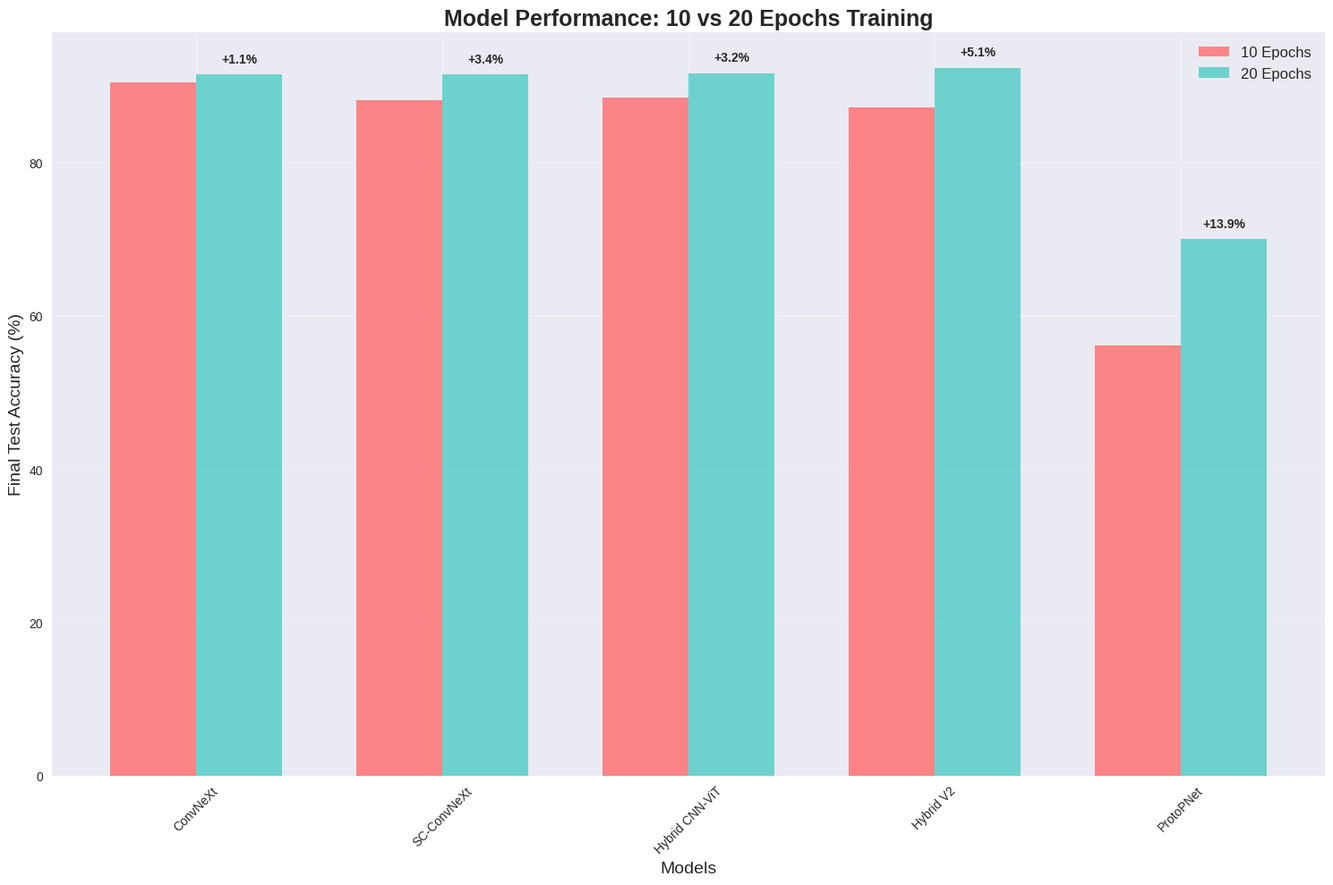
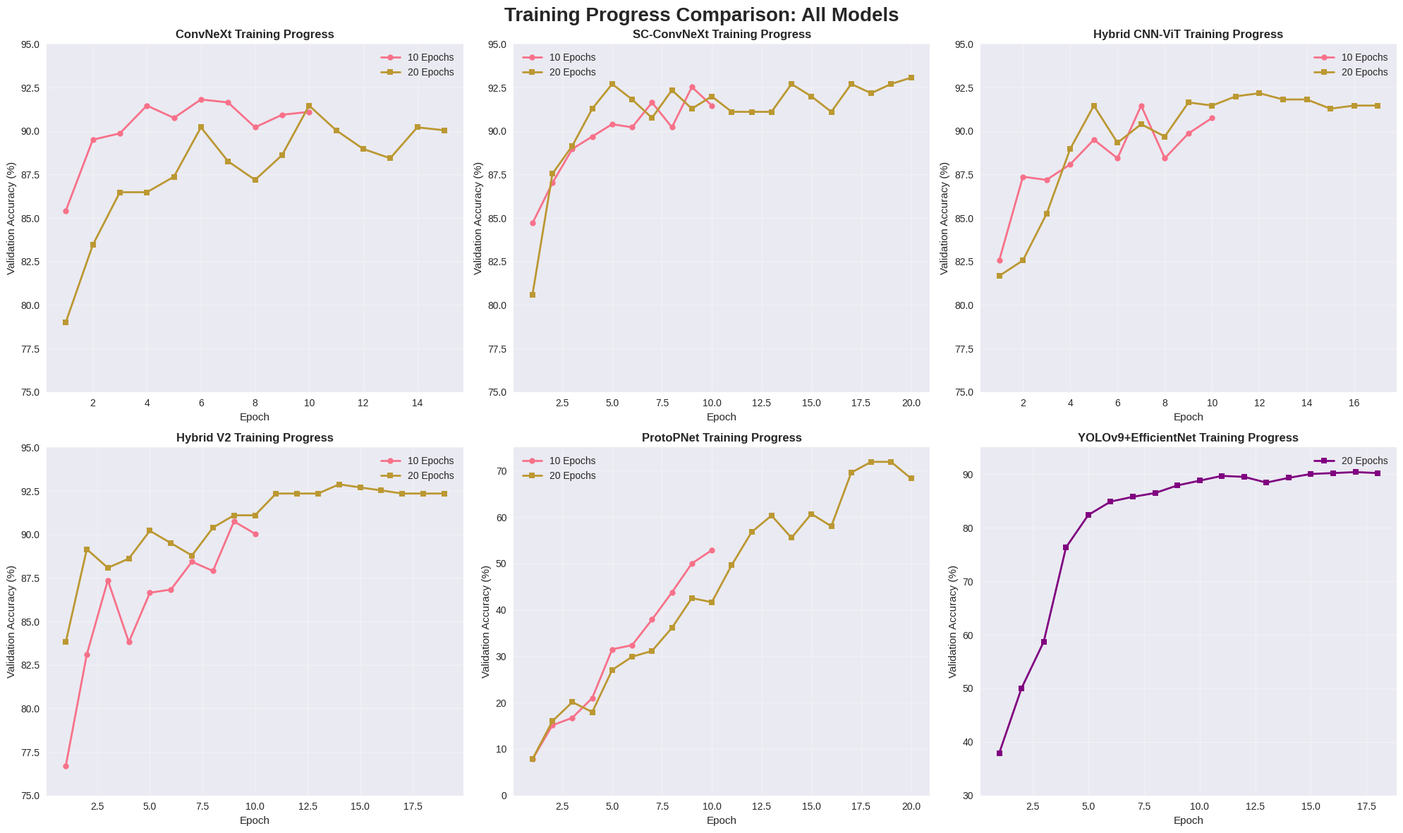
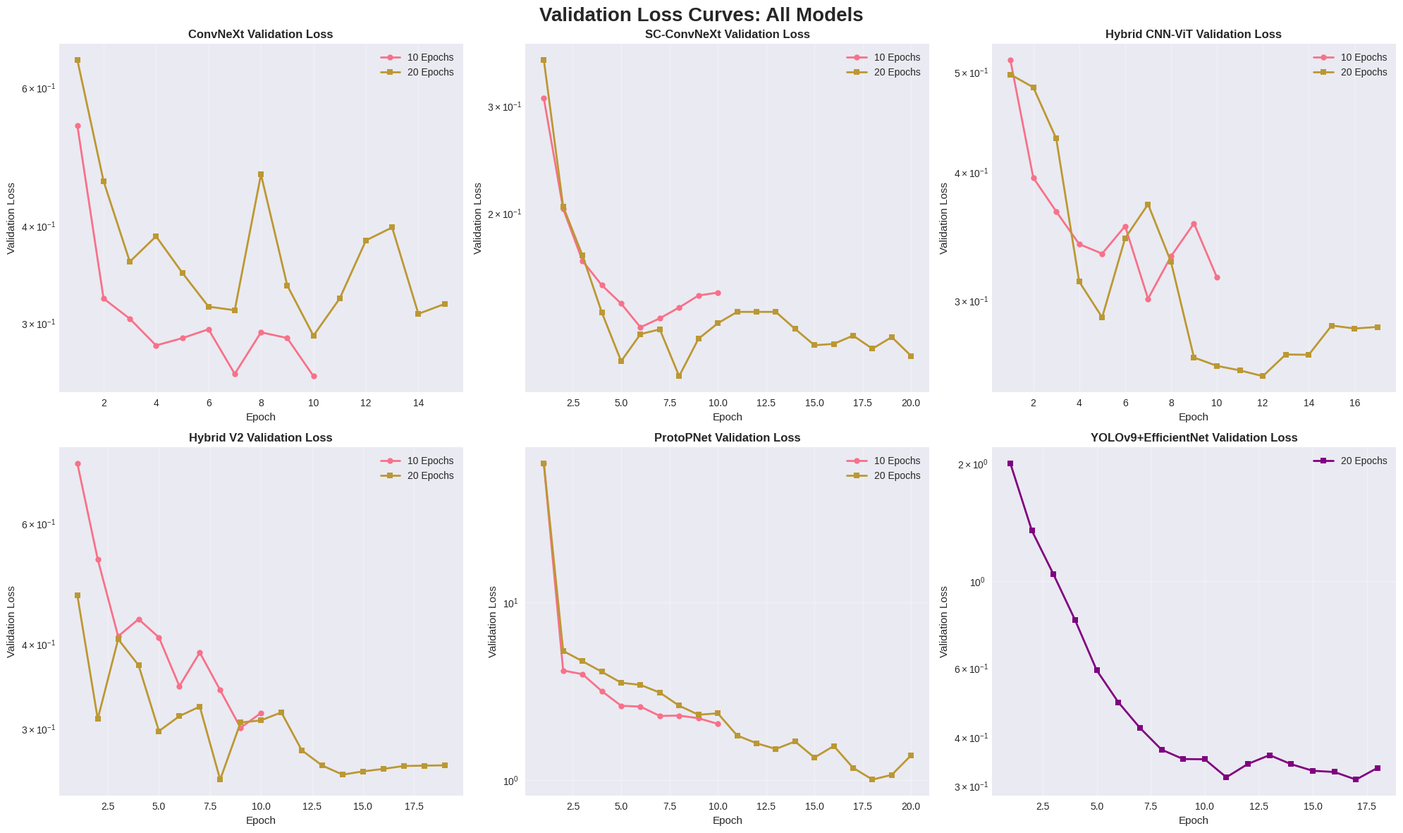
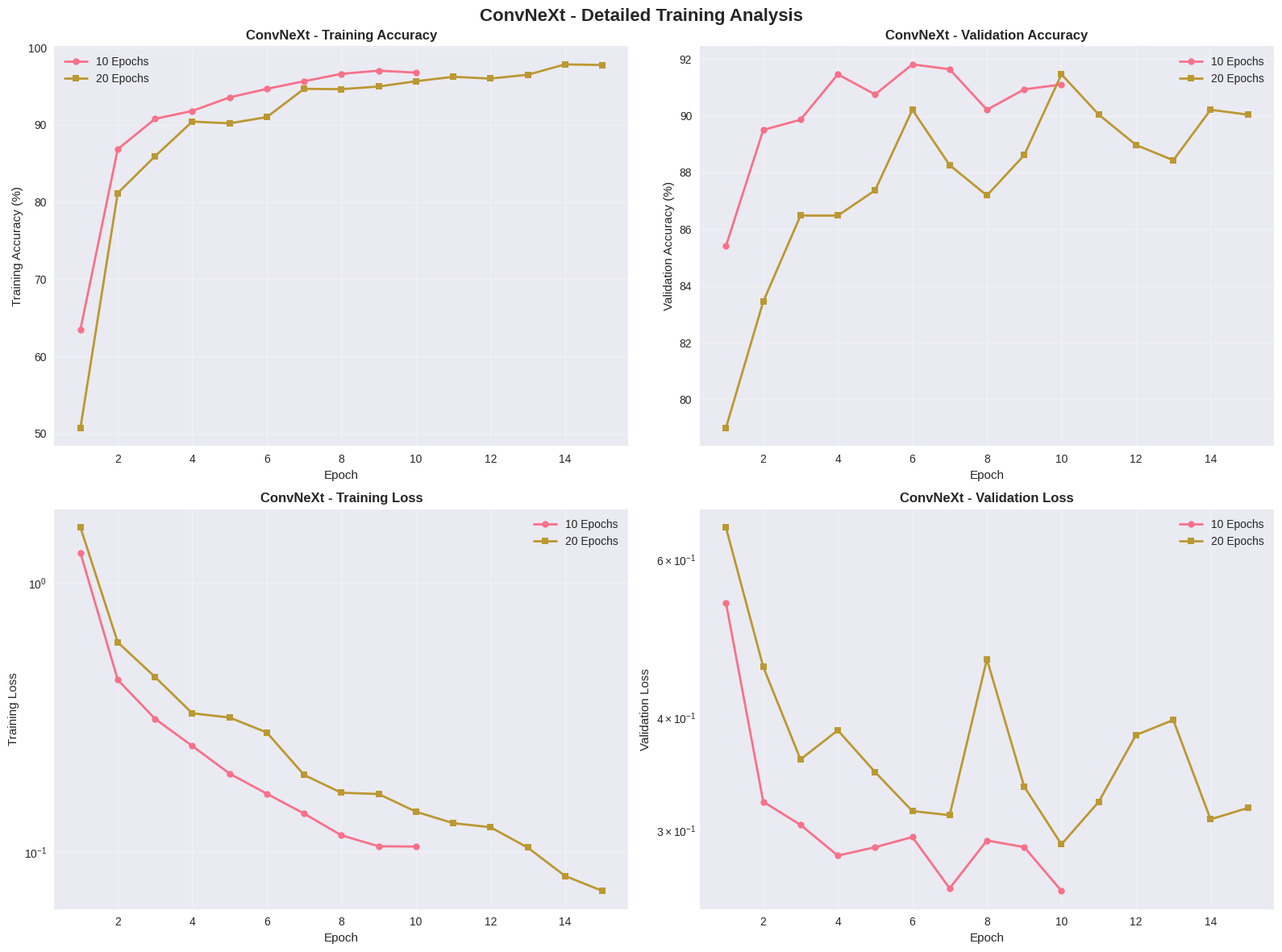
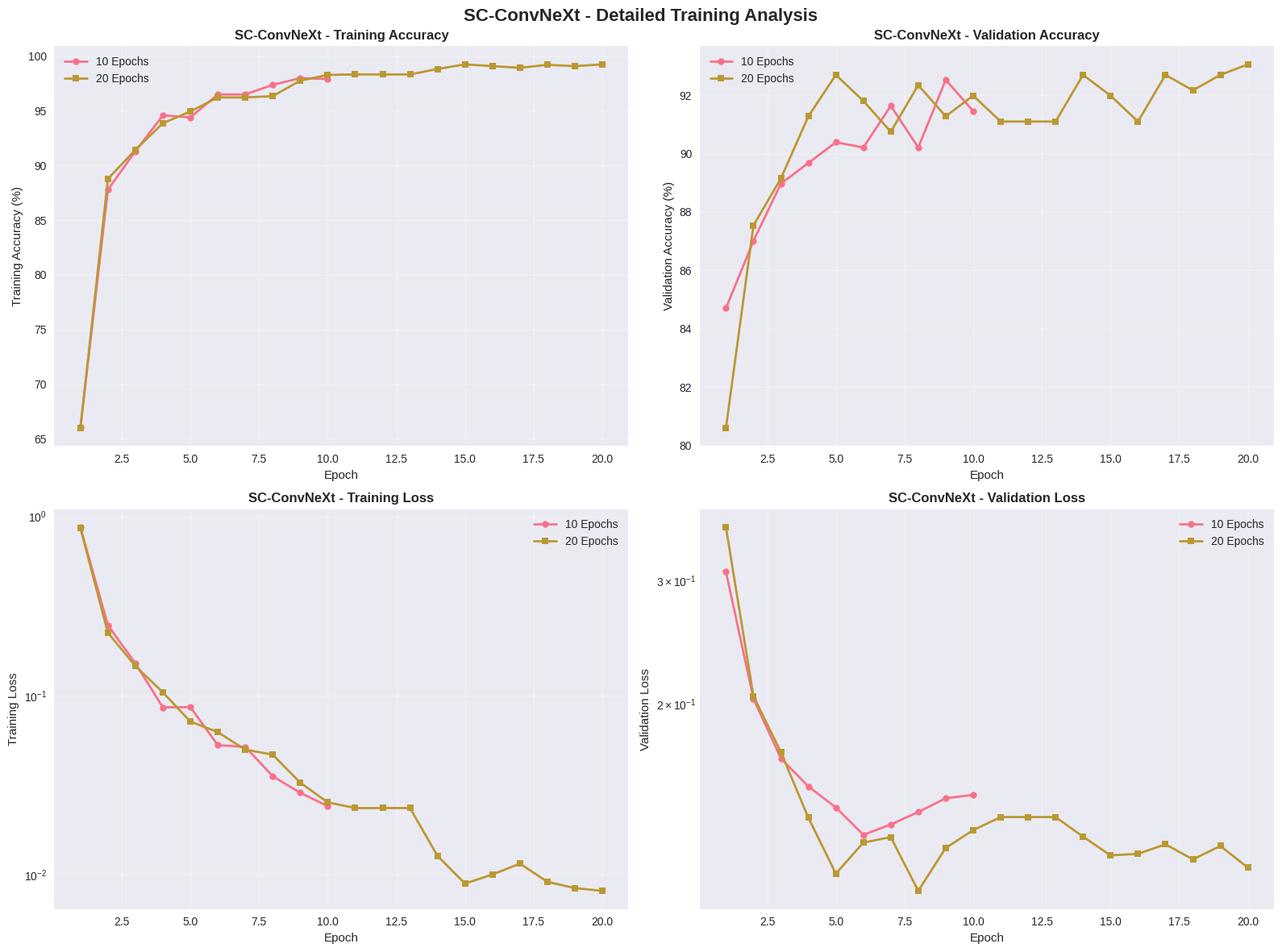
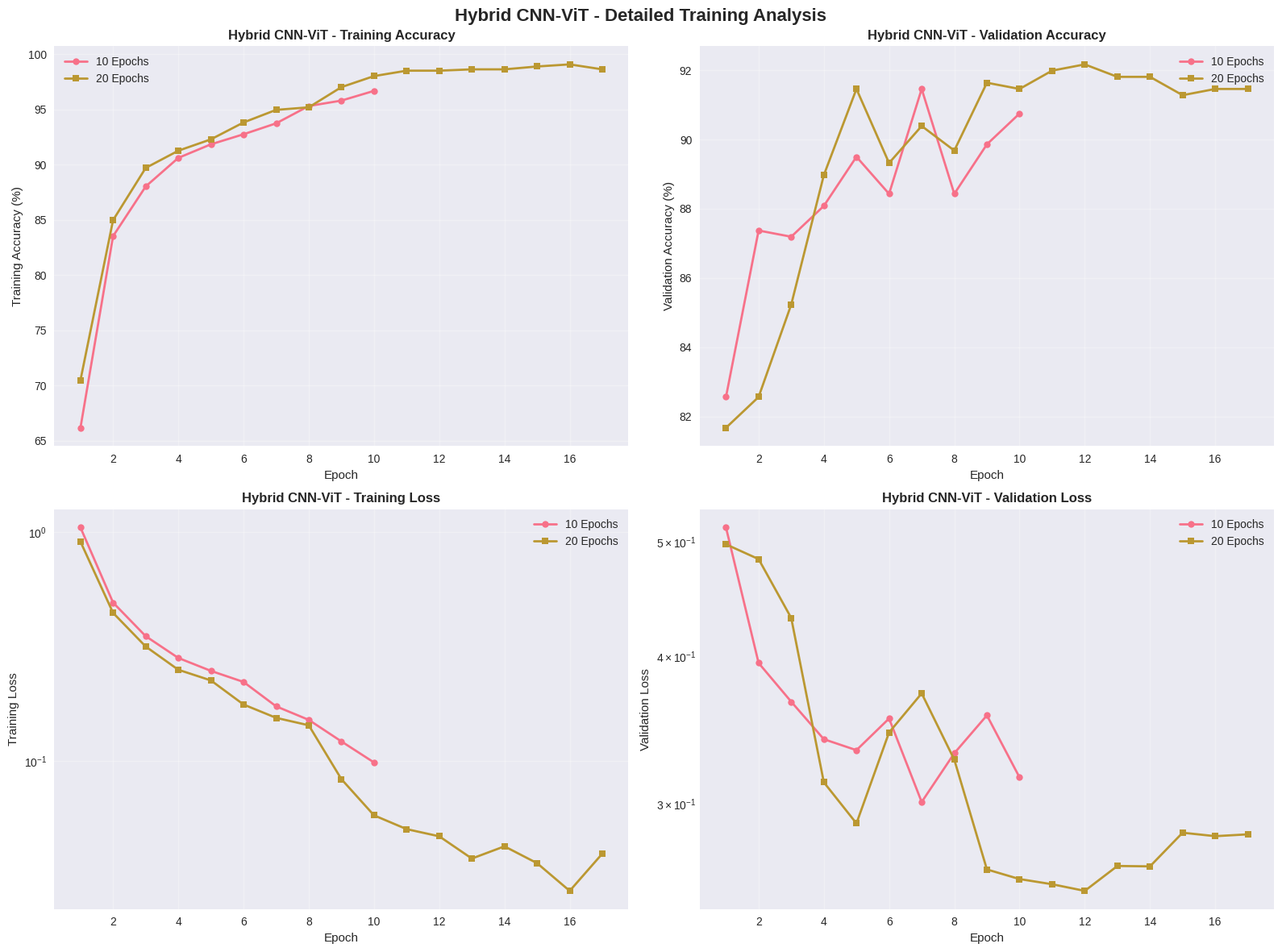
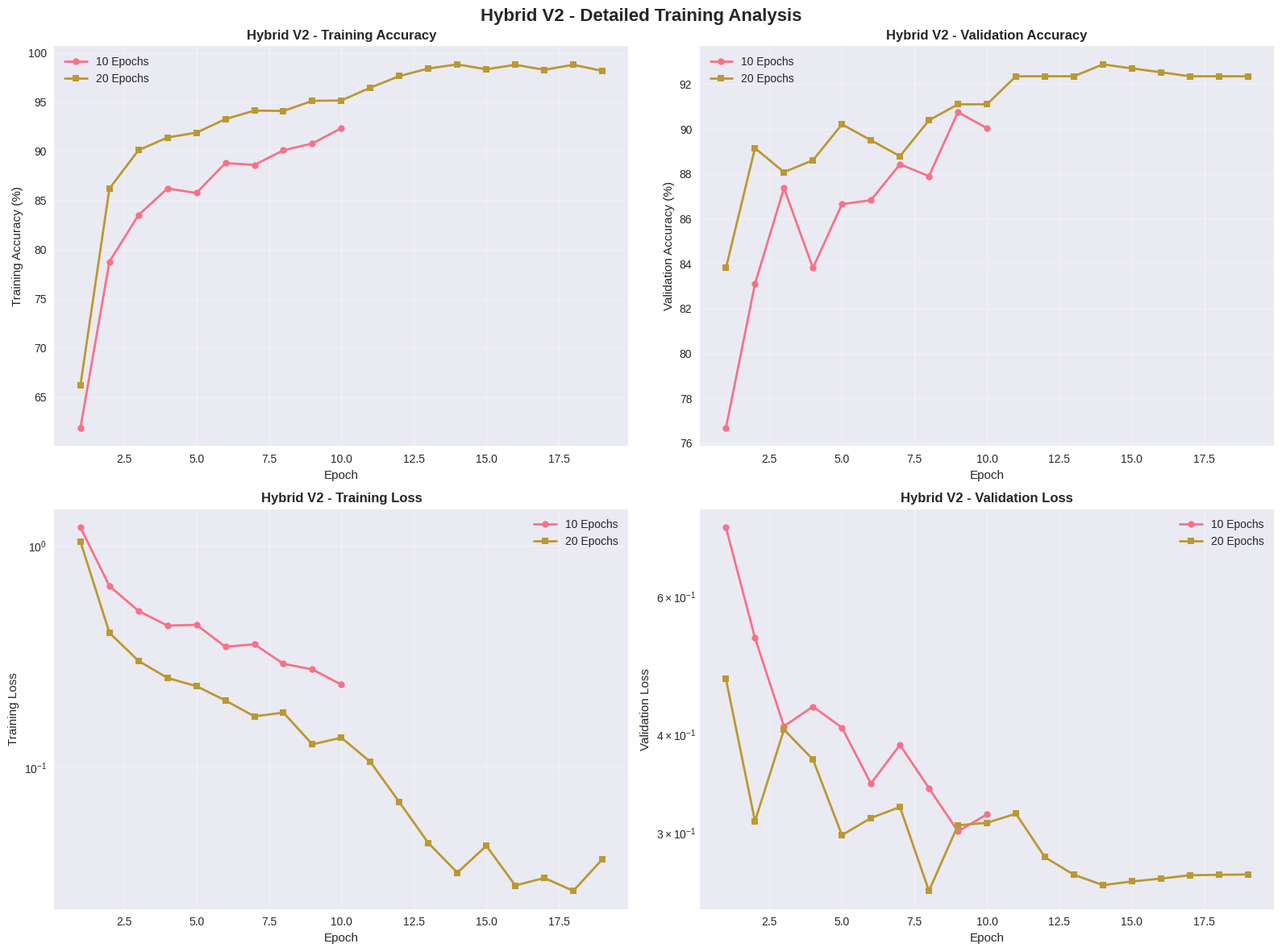
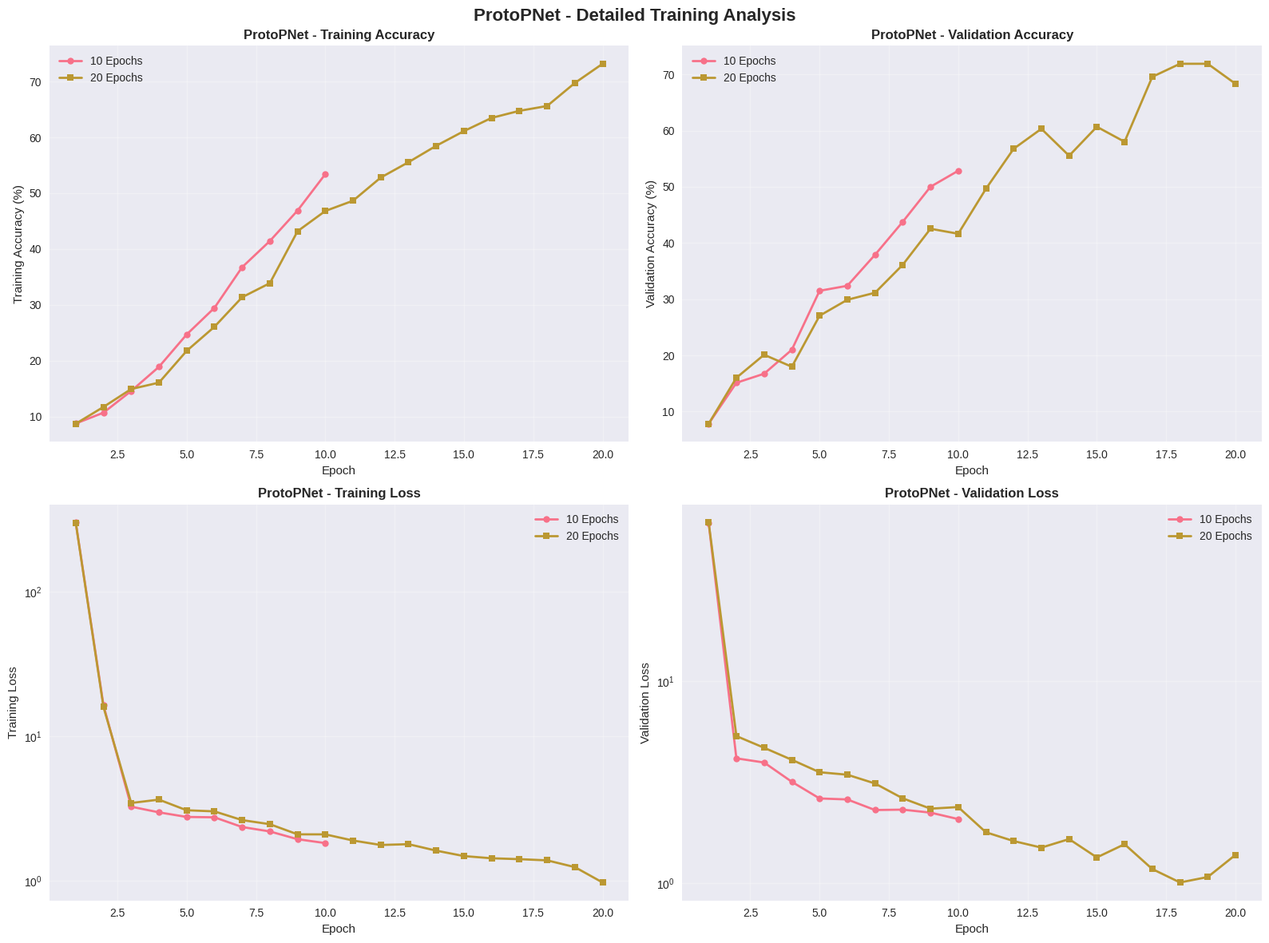
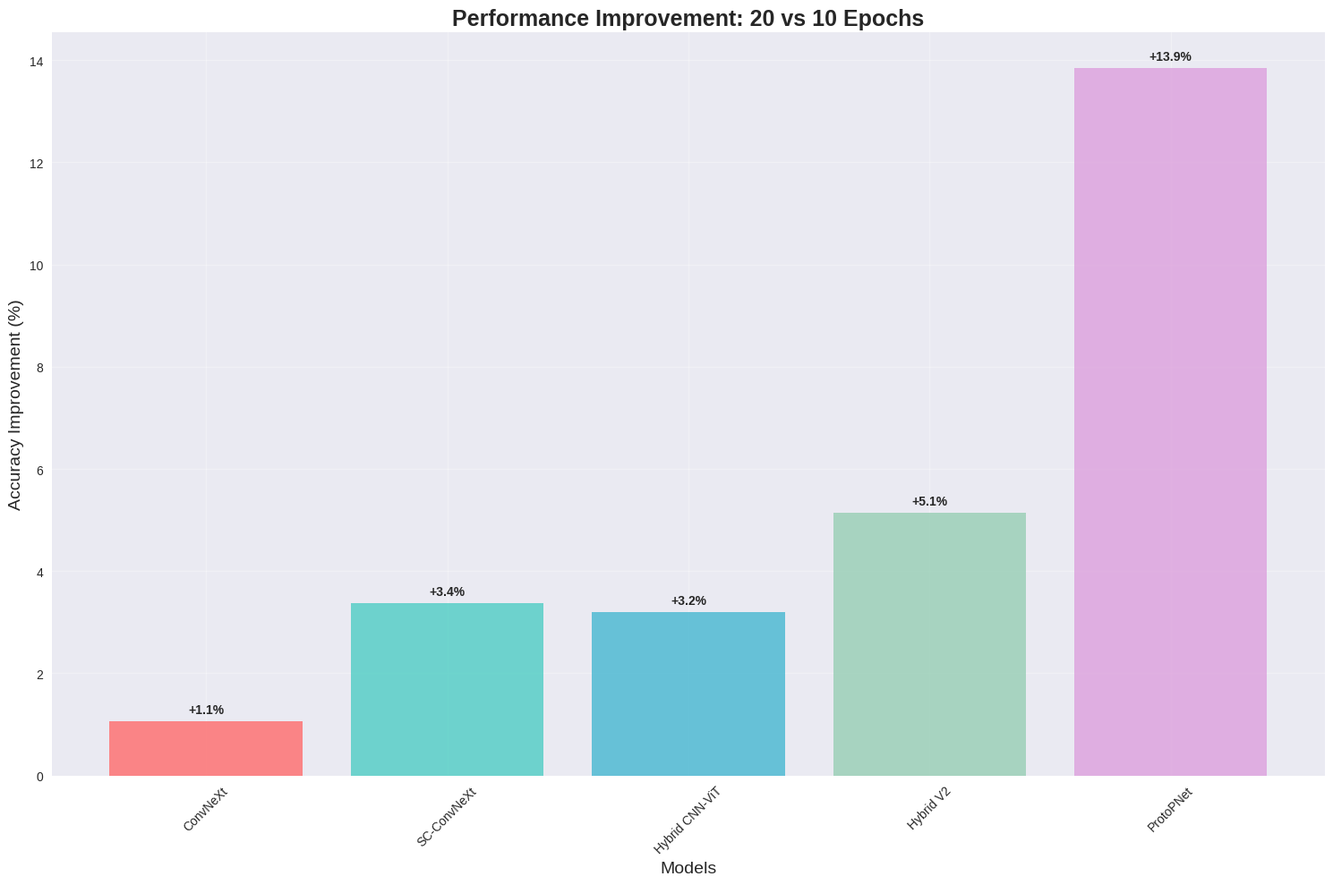
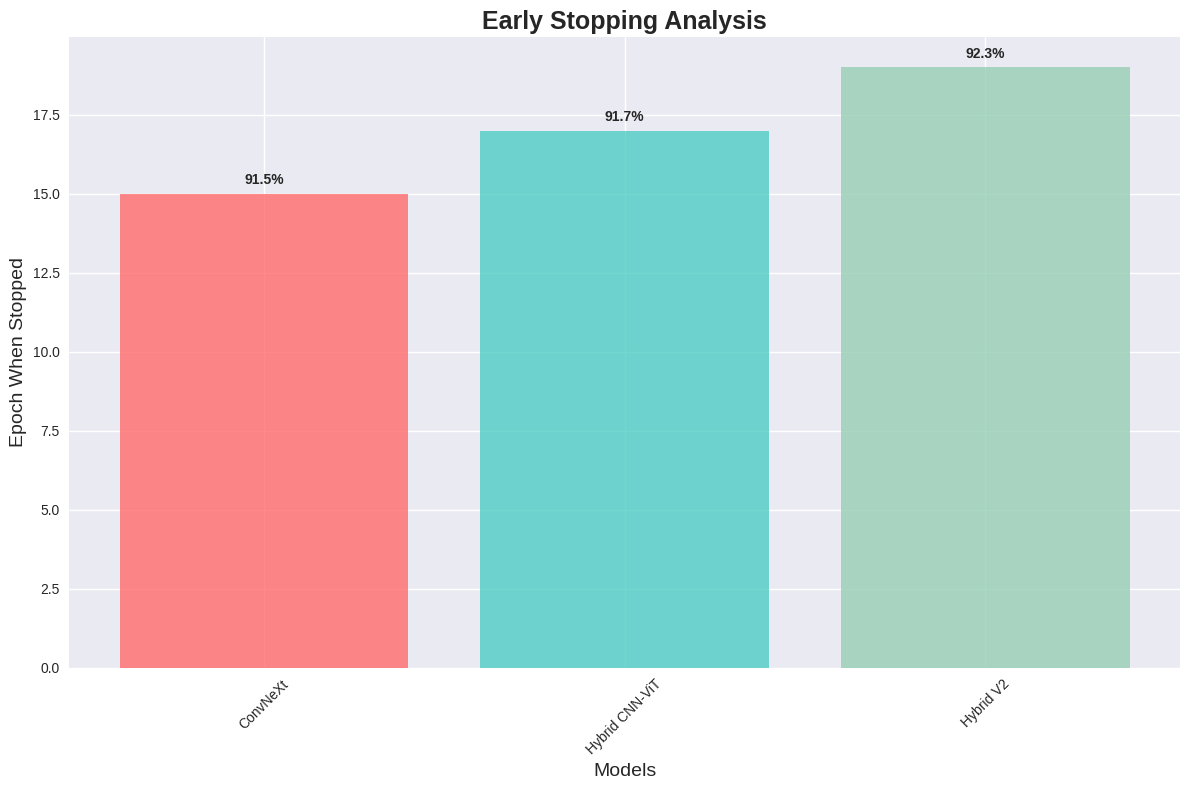
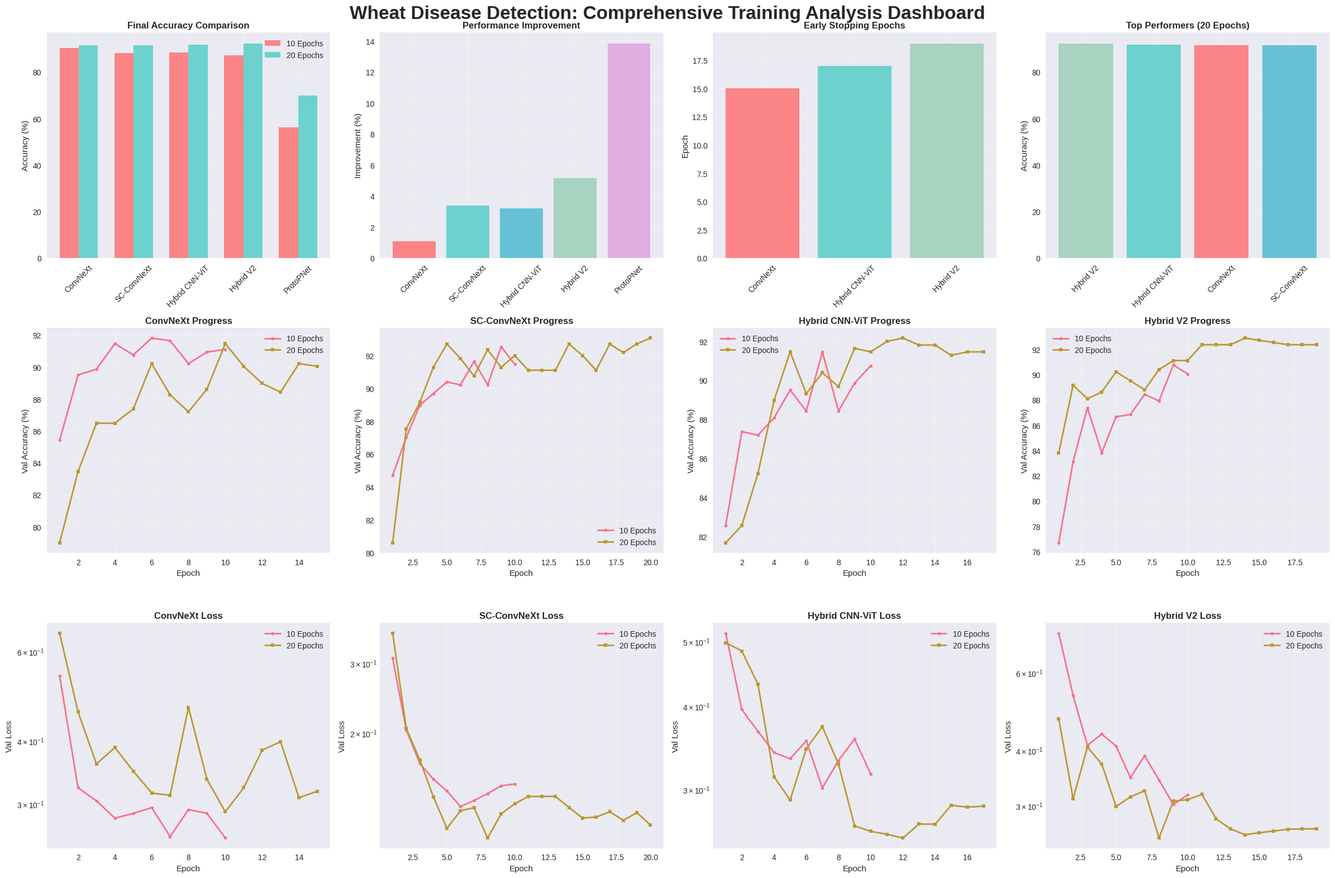

Python code for these plots, in order:
import matplotlib.pyplot as plt
import numpy as np
import seaborn as sns
import os
import pandas as pd
from datetime import datetime

# Create output directory
EPOCH_REPORT_DIR = 'epoch_training_analysis'
if not os.path.exists(EPOCH_REPORT_DIR):
    os.makedirs(EPOCH_REPORT_DIR)

# Set style
plt.style.use('seaborn-v0_8')
sns.set_palette("husl")

print("🚀 Generating epoch-by-epoch training analysis...")

def save_chart(filename, dpi=300):
    """Helper function to save charts"""
    plt.savefig(f'{EPOCH_REPORT_DIR}/{filename}.png', dpi=dpi, bbox_inches='tight', facecolor='white')
    plt.savefig(f'{EPOCH_REPORT_DIR}/{filename}.pdf', bbox_inches='tight', facecolor='white')
    plt.close()

# Extract epoch data from training logs
# ConvNeXt 10 epochs
convnext_10_train_acc = [63.49, 86.84, 90.77, 91.80, 93.55, 94.66, 95.65, 96.60, 97.02, 96.76]
convnext_10_val_acc = [85.41, 89.50, 89.86, 91.46, 90.75, 91.81, 91.64, 90.21, 90.93, 91.10]
convnext_10_train_loss = [1.2953, 0.4371, 0.3132, 0.2482, 0.1959, 0.1649, 0.1391, 0.1155, 0.1052, 0.1049]
convnext_10_val_loss = [0.5372, 0.3226, 0.3040, 0.2810, 0.2871, 0.2947, 0.2584, 0.2921, 0.2872, 0.2567]

# ConvNeXt 20 epochs
convnext_20_train_acc = [50.74, 81.15, 85.92, 90.42, 90.19, 91.00, 94.66, 94.62, 94.96, 95.65, 96.22, 95.99, 96.49, 97.83, 97.75]
convnext_20_val_acc = [79.00, 83.45, 86.48, 86.48, 87.37, 90.21, 88.26, 87.19, 88.61, 91.46, 90.04, 88.97, 88.43, 90.21, 90.04]
convnext_20_train_loss = [1.6102, 0.6029, 0.4480, 0.3283, 0.3166, 0.2785, 0.1937, 0.1663, 0.1645, 0.1414, 0.1282, 0.1238, 0.1040, 0.0816, 0.0718]
convnext_20_val_loss = [0.6517, 0.4558, 0.3596, 0.3875, 0.3481, 0.3150, 0.3117, 0.4650, 0.3354, 0.2892, 0.3226, 0.3828, 0.3978, 0.3084, 0.3175]

# SC-ConvNeXt 10 epochs
sc_convnext_10_train_acc = [66.08, 87.79, 91.30, 94.58, 94.39, 96.49, 96.49, 97.37, 97.98, 97.90]
sc_convnext_10_val_acc = [84.70, 87.01, 88.97, 89.68, 90.39, 90.21, 91.64, 90.21, 92.53, 91.46]
sc_convnext_10_train_loss = [0.8670, 0.2465, 0.1511, 0.0858, 0.0861, 0.0528, 0.0516, 0.0354, 0.0286, 0.0241]
sc_convnext_10_val_loss = [0.3087, 0.2034, 0.1672, 0.1525, 0.1423, 0.1301, 0.1346, 0.1402, 0.1467, 0.1483]

# SC-ConvNeXt 20 epochs
sc_convnext_20_train_acc = [66.01, 88.78, 91.42, 93.86, 94.93, 96.22, 96.22, 96.34, 97.75, 98.28, 98.32, 98.32, 98.32, 98.82, 99.24, 99.08, 98.93, 99.20, 99.08, 99.24]
sc_convnext_20_val_acc = [80.60, 87.54, 89.15, 91.28, 92.70, 91.81, 90.75, 92.35, 91.28, 91.99, 91.10, 91.10, 91.10, 92.70, 91.99, 91.10, 92.70, 92.17, 92.70, 93.06]
sc_convnext_20_train_loss = [0.8592, 0.2237, 0.1461, 0.1041, 0.0715, 0.0624, 0.0498, 0.0467, 0.0326, 0.0253, 0.0235, 0.0235, 0.0235, 0.0127, 0.0089, 0.0100, 0.0115, 0.0091, 0.0084, 0.0081]
sc_convnext_20_val_loss = [0.3571, 0.2052, 0.1706, 0.1376, 0.1145, 0.1268, 0.1291, 0.1082, 0.1246, 0.1321, 0.1379, 0.1379, 0.1379, 0.1293, 0.1216, 0.1222, 0.1261, 0.1200, 0.1254, 0.1168]

# Hybrid CNN-ViT 10 epochs
hybrid_cnn_vit_10_train_acc = [66.16, 83.52, 88.02, 90.61, 91.84, 92.75, 93.74, 95.31, 95.80, 96.68]
hybrid_cnn_vit_10_val_acc = [82.56, 87.37, 87.19, 88.08, 89.50, 88.43, 91.46, 88.43, 89.86, 90.75]
hybrid_cnn_vit_10_train_loss = [1.0443, 0.4909, 0.3504, 0.2815, 0.2472, 0.2212, 0.1731, 0.1511, 0.1217, 0.0985]
hybrid_cnn_vit_10_val_loss = [0.5143, 0.3950, 0.3663, 0.3405, 0.3333, 0.3545, 0.3013, 0.3313, 0.3567, 0.3161]

# Hybrid CNN-ViT 20 epochs
hybrid_cnn_vit_20_train_acc = [70.47, 84.97, 89.70, 91.26, 92.29, 93.82, 94.96, 95.19, 97.02, 98.02, 98.51, 98.51, 98.63, 98.63, 98.89, 99.08, 98.63]
hybrid_cnn_vit_20_val_acc = [81.67, 82.56, 85.23, 88.97, 91.46, 89.32, 90.39, 89.68, 91.64, 91.46, 91.99, 92.17, 91.81, 91.81, 91.28, 91.46, 91.46]
hybrid_cnn_vit_20_train_loss = [0.9060, 0.4428, 0.3158, 0.2500, 0.2246, 0.1763, 0.1542, 0.1431, 0.0833, 0.0579, 0.0504, 0.0469, 0.0375, 0.0424, 0.0358, 0.0271, 0.0394]
hybrid_cnn_vit_20_val_loss = [0.4977, 0.4836, 0.4312, 0.3131, 0.2890, 0.3450, 0.3723, 0.3272, 0.2642, 0.2593, 0.2567, 0.2534, 0.2660, 0.2658, 0.2838, 0.2819, 0.2829]

# Hybrid V2 10 epochs
hybrid_v2_10_train_acc = [61.88, 78.79, 83.52, 86.23, 85.77, 88.82, 88.63, 90.12, 90.81, 92.37]
hybrid_v2_10_val_acc = [76.69, 83.10, 87.37, 83.81, 86.65, 86.83, 88.43, 87.90, 90.75, 90.04]
hybrid_v2_10_train_loss = [1.2128, 0.6601, 0.5099, 0.4375, 0.4411, 0.3513, 0.3605, 0.2943, 0.2775, 0.2369]
hybrid_v2_10_val_loss = [0.7357, 0.5319, 0.4102, 0.4347, 0.4086, 0.3467, 0.3884, 0.3421, 0.3012, 0.3167]

# Hybrid V2 20 epochs (stopped at epoch 19 due to early stopping)
hybrid_v2_20_train_acc = [66.23, 86.23, 90.12, 91.42, 91.91, 93.29, 94.16, 94.12, 95.15, 95.19, 96.49, 97.67, 98.44, 98.86, 98.36, 98.82, 98.31, 98.82, 98.20]
hybrid_v2_20_val_acc = [83.81, 89.15, 88.08, 88.61, 90.21, 89.50, 88.79, 90.39, 91.10, 91.10, 92.35, 92.35, 92.35, 92.88, 92.70, 92.53, 92.35, 92.35, 92.35]
hybrid_v2_20_train_loss = [1.0472, 0.4059, 0.3036, 0.2541, 0.2333, 0.2010, 0.1704, 0.1772, 0.1274, 0.1366, 0.1062, 0.0699, 0.0457, 0.0336, 0.0444, 0.0294, 0.0318, 0.0278, 0.0386]
hybrid_v2_20_val_loss = [0.4712, 0.3103, 0.4062, 0.3721, 0.2979, 0.3133, 0.3236, 0.2529, 0.3066, 0.3089, 0.3173, 0.2792, 0.2652, 0.2572, 0.2600, 0.2622, 0.2648, 0.2651, 0.2654]

# ProtoPNet 10 epochs
protopnet_10_train_acc = [8.74, 10.68, 14.57, 18.89, 24.69, 29.45, 36.74, 41.43, 46.89, 53.41]
protopnet_10_val_acc = [7.83, 15.12, 16.73, 21.00, 31.49, 32.38, 37.90, 43.77, 50.00, 52.85]
protopnet_10_train_loss = [299.9309, 16.2807, 3.2429, 2.9632, 2.7543, 2.7381, 2.3458, 2.1862, 1.9319, 1.8158]
protopnet_10_val_loss = [60.7292, 4.1492, 3.9562, 3.1752, 2.6265, 2.5972, 2.3018, 2.3123, 2.2351, 2.0765]

# ProtoPNet 20 epochs
protopnet_20_train_acc = [8.70, 11.71, 14.92, 16.06, 21.75, 26.06, 31.36, 33.88, 43.19, 46.81, 48.65, 52.80, 55.55, 58.49, 61.12, 63.49, 64.75, 65.62, 69.74, 73.18]
protopnet_20_val_acc = [7.83, 16.01, 20.11, 17.97, 27.05, 29.89, 31.14, 36.12, 42.53, 41.64, 49.64, 56.76, 60.32, 55.52, 60.68, 58.01, 69.57, 71.89, 71.89, 68.33]
protopnet_20_train_loss = [298.6532, 15.8734, 3.4407, 3.6293, 3.0630, 3.0099, 2.6189, 2.4538, 2.0877, 2.0863, 1.8914, 1.7623, 1.7848, 1.6101, 1.4767, 1.4257, 1.4057, 1.3793, 1.2388, 0.9699]
protopnet_20_val_loss = [61.0047, 5.3483, 4.6805, 4.0803, 3.5412, 3.4432, 3.1155, 2.6300, 2.3383, 2.3809, 1.7861, 1.6161, 1.5000, 1.6529, 1.3413, 1.5591, 1.1747, 1.0082, 1.0726, 1.3808]

# YOLOv9+EfficientNet 20 epochs
yolo_efficientnet_20_train_acc = [21.94, 37.81, 51.32, 61.81, 70.55, 76.12, 79.93, 81.76, 83.44, 83.37, 86.61, 87.71, 89.36, 89.58, 90.61, 91.26, 92.03, 92.98]
yolo_efficientnet_20_val_acc = [37.90, 50.00, 58.72, 76.33, 82.38, 84.88, 85.77, 86.48, 87.90, 88.79, 89.68, 89.50, 88.43, 89.32, 90.04, 90.21, 90.39, 90.21]
yolo_efficientnet_20_train_loss = [2.4073, 1.8356, 1.3731, 1.1118, 0.8932, 0.7385, 0.6289, 0.5544, 0.4903, 0.4836, 0.3798, 0.3562, 0.3126, 0.2952, 0.2796, 0.2555, 0.2314, 0.2076]
yolo_efficientnet_20_val_loss = [2.0078, 1.3487, 1.0428, 0.7963, 0.5925, 0.4909, 0.4221, 0.3713, 0.3513, 0.3508, 0.3155, 0.3414, 0.3595, 0.3408, 0.3278, 0.3255, 0.3112, 0.3335]

print("✅ Extracted epoch-by-epoch data from training logs")

# 1. Overall Performance Comparison: 10 vs 20 Epochs
plt.figure(figsize=(15, 10))
models = ['ConvNeXt', 'SC-ConvNeXt', 'Hybrid CNN-ViT', 'Hybrid V2', 'ProtoPNet']
epochs_10_final = [90.41, 88.10, 88.45, 87.21, 56.13]
epochs_20_final = [91.47, 91.47, 91.65, 92.35, 69.98]

x = np.arange(len(models))
width = 0.35

bars1 = plt.bar(x - width/2, epochs_10_final, width, label='10 Epochs', alpha=0.8, color='#FF6B6B')
bars2 = plt.bar(x + width/2, epochs_20_final, width, label='20 Epochs', alpha=0.8, color='#4ECDC4')

plt.xlabel('Models', fontsize=14)
plt.ylabel('Final Test Accuracy (%)', fontsize=14)
plt.title('Model Performance: 10 vs 20 Epochs Training', fontsize=18, fontweight='bold')
plt.xticks(x, models, rotation=45)
plt.legend(fontsize=12)
plt.grid(True, alpha=0.3)

# Add improvement annotations
for i, (acc10, acc20) in enumerate(zip(epochs_10_final, epochs_20_final)):
    improvement = acc20 - acc10
    plt.annotate(f'+{improvement:.1f}%', 
                xy=(i + width/2, acc20), 
                xytext=(0, 10), 
                textcoords='offset points',
                ha='center', fontweight='bold', fontsize=10)

plt.tight_layout()
save_chart('01_10_vs_20_epochs_comparison')
print("✅ Chart 1: 10 vs 20 Epochs Comparison")

# 2. Training Progress Over Time - All Models
plt.figure(figsize=(20, 12))

# Subplot 1: ConvNeXt
plt.subplot(2, 3, 1)
epochs_10 = list(range(1, 11))
epochs_20 = list(range(1, 16))  # Early stopping at epoch 15
plt.plot(epochs_10, convnext_10_val_acc, 'o-', label='10 Epochs', linewidth=2, markersize=6)
plt.plot(epochs_20, convnext_20_val_acc, 's-', label='20 Epochs', linewidth=2, markersize=6)
plt.title('ConvNeXt Training Progress', fontweight='bold')
plt.xlabel('Epoch')
plt.ylabel('Validation Accuracy (%)')
plt.legend()
plt.grid(True, alpha=0.3)
plt.ylim(75, 95)

# Subplot 2: SC-ConvNeXt
plt.subplot(2, 3, 2)
epochs_20_full = list(range(1, 21))
plt.plot(epochs_10, sc_convnext_10_val_acc, 'o-', label='10 Epochs', linewidth=2, markersize=6)
plt.plot(epochs_20_full, sc_convnext_20_val_acc, 's-', label='20 Epochs', linewidth=2, markersize=6)
plt.title('SC-ConvNeXt Training Progress', fontweight='bold')
plt.xlabel('Epoch')
plt.ylabel('Validation Accuracy (%)')
plt.legend()
plt.grid(True, alpha=0.3)
plt.ylim(75, 95)

# Subplot 3: Hybrid CNN-ViT
plt.subplot(2, 3, 3)
epochs_20_early = list(range(1, 18))  # Early stopping at epoch 17
plt.plot(epochs_10, hybrid_cnn_vit_10_val_acc, 'o-', label='10 Epochs', linewidth=2, markersize=6)
plt.plot(epochs_20_early, hybrid_cnn_vit_20_val_acc, 's-', label='20 Epochs', linewidth=2, markersize=6)
plt.title('Hybrid CNN-ViT Training Progress', fontweight='bold')
plt.xlabel('Epoch')
plt.ylabel('Validation Accuracy (%)')
plt.legend()
plt.grid(True, alpha=0.3)
plt.ylim(75, 95)

# Subplot 4: Hybrid V2
plt.subplot(2, 3, 4)
epochs_20_v2 = list(range(1, 20))  # Early stopping at epoch 19
plt.plot(epochs_10, hybrid_v2_10_val_acc, 'o-', label='10 Epochs', linewidth=2, markersize=6)
plt.plot(epochs_20_v2, hybrid_v2_20_val_acc, 's-', label='20 Epochs', linewidth=2, markersize=6)
plt.title('Hybrid V2 Training Progress', fontweight='bold')
plt.xlabel('Epoch')
plt.ylabel('Validation Accuracy (%)')
plt.legend()
plt.grid(True, alpha=0.3)
plt.ylim(75, 95)

# Subplot 5: ProtoPNet
plt.subplot(2, 3, 5)
epochs_20_proto = list(range(1, 21))
plt.plot(epochs_10, protopnet_10_val_acc, 'o-', label='10 Epochs', linewidth=2, markersize=6)
plt.plot(epochs_20_proto, protopnet_20_val_acc, 's-', label='20 Epochs', linewidth=2, markersize=6)
plt.title('ProtoPNet Training Progress', fontweight='bold')
plt.xlabel('Epoch')
plt.ylabel('Validation Accuracy (%)')
plt.legend()
plt.grid(True, alpha=0.3)
plt.ylim(0, 75)

# Subplot 6: YOLOv9+EfficientNet (20 epochs only)
plt.subplot(2, 3, 6)
epochs_20_yolo = list(range(1, 19))  # Stopped at epoch 18
plt.plot(epochs_20_yolo, yolo_efficientnet_20_val_acc, 's-', label='20 Epochs', linewidth=2, markersize=6, color='purple')
plt.title('YOLOv9+EfficientNet Training Progress', fontweight='bold')
plt.xlabel('Epoch')
plt.ylabel('Validation Accuracy (%)')
plt.legend()
plt.grid(True, alpha=0.3)
plt.ylim(30, 95)

plt.suptitle('Training Progress Comparison: All Models', fontsize=20, fontweight='bold')
plt.tight_layout()
save_chart('02_training_progress_all_models')
print("✅ Chart 2: Training Progress All Models")

# 3. Loss Curves Comparison
plt.figure(figsize=(20, 12))

# Subplot 1: ConvNeXt Loss
plt.subplot(2, 3, 1)
plt.plot(epochs_10, convnext_10_val_loss, 'o-', label='10 Epochs', linewidth=2, markersize=6)
plt.plot(epochs_20, convnext_20_val_loss, 's-', label='20 Epochs', linewidth=2, markersize=6)
plt.title('ConvNeXt Validation Loss', fontweight='bold')
plt.xlabel('Epoch')
plt.ylabel('Validation Loss')
plt.legend()
plt.grid(True, alpha=0.3)
plt.yscale('log')

# Subplot 2: SC-ConvNeXt Loss
plt.subplot(2, 3, 2)
plt.plot(epochs_10, sc_convnext_10_val_loss, 'o-', label='10 Epochs', linewidth=2, markersize=6)
plt.plot(epochs_20_full, sc_convnext_20_val_loss, 's-', label='20 Epochs', linewidth=2, markersize=6)
plt.title('SC-ConvNeXt Validation Loss', fontweight='bold')
plt.xlabel('Epoch')
plt.ylabel('Validation Loss')
plt.legend()
plt.grid(True, alpha=0.3)
plt.yscale('log')

# Subplot 3: Hybrid CNN-ViT Loss
plt.subplot(2, 3, 3)
plt.plot(epochs_10, hybrid_cnn_vit_10_val_loss, 'o-', label='10 Epochs', linewidth=2, markersize=6)
plt.plot(epochs_20_early, hybrid_cnn_vit_20_val_loss, 's-', label='20 Epochs', linewidth=2, markersize=6)
plt.title('Hybrid CNN-ViT Validation Loss', fontweight='bold')
plt.xlabel('Epoch')
plt.ylabel('Validation Loss')
plt.legend()
plt.grid(True, alpha=0.3)
plt.yscale('log')

# Subplot 4: Hybrid V2 Loss
plt.subplot(2, 3, 4)
plt.plot(epochs_10, hybrid_v2_10_val_loss, 'o-', label='10 Epochs', linewidth=2, markersize=6)
plt.plot(epochs_20_v2, hybrid_v2_20_val_loss, 's-', label='20 Epochs', linewidth=2, markersize=6)
plt.title('Hybrid V2 Validation Loss', fontweight='bold')
plt.xlabel('Epoch')
plt.ylabel('Validation Loss')
plt.legend()
plt.grid(True, alpha=0.3)
plt.yscale('log')

# Subplot 5: ProtoPNet Loss
plt.subplot(2, 3, 5)
plt.plot(epochs_10, protopnet_10_val_loss, 'o-', label='10 Epochs', linewidth=2, markersize=6)
plt.plot(epochs_20_proto, protopnet_20_val_loss, 's-', label='20 Epochs', linewidth=2, markersize=6)
plt.title('ProtoPNet Validation Loss', fontweight='bold')
plt.xlabel('Epoch')
plt.ylabel('Validation Loss')
plt.legend()
plt.grid(True, alpha=0.3)
plt.yscale('log')

# Subplot 6: YOLOv9+EfficientNet Loss
plt.subplot(2, 3, 6)
plt.plot(epochs_20_yolo, yolo_efficientnet_20_val_loss, 's-', label='20 Epochs', linewidth=2, markersize=6, color='purple')
plt.title('YOLOv9+EfficientNet Validation Loss', fontweight='bold')
plt.xlabel('Epoch')
plt.ylabel('Validation Loss')
plt.legend()
plt.grid(True, alpha=0.3)
plt.yscale('log')

plt.suptitle('Validation Loss Curves: All Models', fontsize=20, fontweight='bold')
plt.tight_layout()
save_chart('03_validation_loss_curves')
print("✅ Chart 3: Validation Loss Curves")

# 4. Individual Model Detailed Analysis
def create_detailed_model_plot(model_name, train_acc_10, val_acc_10, train_loss_10, val_loss_10,
                              train_acc_20, val_acc_20, train_loss_20, val_loss_20,
                              epochs_10, epochs_20, filename):
    fig, ((ax1, ax2), (ax3, ax4)) = plt.subplots(2, 2, figsize=(16, 12))
    
    # Training Accuracy
    ax1.plot(epochs_10, train_acc_10, 'o-', label='10 Epochs', linewidth=2, markersize=6)
    ax1.plot(epochs_20, train_acc_20, 's-', label='20 Epochs', linewidth=2, markersize=6)
    ax1.set_title(f'{model_name} - Training Accuracy', fontweight='bold')
    ax1.set_xlabel('Epoch')
    ax1.set_ylabel('Training Accuracy (%)')
    ax1.legend()
    ax1.grid(True, alpha=0.3)
    
    # Validation Accuracy
    ax2.plot(epochs_10, val_acc_10, 'o-', label='10 Epochs', linewidth=2, markersize=6)
    ax2.plot(epochs_20, val_acc_20, 's-', label='20 Epochs', linewidth=2, markersize=6)
    ax2.set_title(f'{model_name} - Validation Accuracy', fontweight='bold')
    ax2.set_xlabel('Epoch')
    ax2.set_ylabel('Validation Accuracy (%)')
    ax2.legend()
    ax2.grid(True, alpha=0.3)
    
    # Training Loss
    ax3.plot(epochs_10, train_loss_10, 'o-', label='10 Epochs', linewidth=2, markersize=6)
    ax3.plot(epochs_20, train_loss_20, 's-', label='20 Epochs', linewidth=2, markersize=6)
    ax3.set_title(f'{model_name} - Training Loss', fontweight='bold')
    ax3.set_xlabel('Epoch')
    ax3.set_ylabel('Training Loss')
    ax3.legend()
    ax3.grid(True, alpha=0.3)
    ax3.set_yscale('log')
    
    # Validation Loss
    ax4.plot(epochs_10, val_loss_10, 'o-', label='10 Epochs', linewidth=2, markersize=6)
    ax4.plot(epochs_20, val_loss_20, 's-', label='20 Epochs', linewidth=2, markersize=6)
    ax4.set_title(f'{model_name} - Validation Loss', fontweight='bold')
    ax4.set_xlabel('Epoch')
    ax4.set_ylabel('Validation Loss')
    ax4.legend()
    ax4.grid(True, alpha=0.3)
    ax4.set_yscale('log')
    
    plt.suptitle(f'{model_name} - Detailed Training Analysis', fontsize=16, fontweight='bold')
    plt.tight_layout()
    save_chart(filename)

# Create detailed plots for each model
create_detailed_model_plot('ConvNeXt', convnext_10_train_acc, convnext_10_val_acc, 
                          convnext_10_train_loss, convnext_10_val_loss,
                          convnext_20_train_acc, convnext_20_val_acc,
                          convnext_20_train_loss, convnext_20_val_loss,
                          epochs_10, epochs_20, '04_convnext_detailed')
print("✅ Chart 4: ConvNeXt Detailed Analysis")

create_detailed_model_plot('SC-ConvNeXt', sc_convnext_10_train_acc, sc_convnext_10_val_acc,
                          sc_convnext_10_train_loss, sc_convnext_10_val_loss,
                          sc_convnext_20_train_acc, sc_convnext_20_val_acc,
                          sc_convnext_20_train_loss, sc_convnext_20_val_loss,
                          epochs_10, epochs_20_full, '05_sc_convnext_detailed')
print("✅ Chart 5: SC-ConvNeXt Detailed Analysis")

create_detailed_model_plot('Hybrid CNN-ViT', hybrid_cnn_vit_10_train_acc, hybrid_cnn_vit_10_val_acc,
                          hybrid_cnn_vit_10_train_loss, hybrid_cnn_vit_10_val_loss,
                          hybrid_cnn_vit_20_train_acc, hybrid_cnn_vit_20_val_acc,
                          hybrid_cnn_vit_20_train_loss, hybrid_cnn_vit_20_val_loss,
                          epochs_10, epochs_20_early, '06_hybrid_cnn_vit_detailed')
print("✅ Chart 6: Hybrid CNN-ViT Detailed Analysis")

create_detailed_model_plot('Hybrid V2', hybrid_v2_10_train_acc, hybrid_v2_10_val_acc,
                          hybrid_v2_10_train_loss, hybrid_v2_10_val_loss,
                          hybrid_v2_20_train_acc, hybrid_v2_20_val_acc,
                          hybrid_v2_20_train_loss, hybrid_v2_20_val_loss,
                          epochs_10, epochs_20_v2, '07_hybrid_v2_detailed')
print("✅ Chart 7: Hybrid V2 Detailed Analysis")

create_detailed_model_plot('ProtoPNet', protopnet_10_train_acc, protopnet_10_val_acc,
                          protopnet_10_train_loss, protopnet_10_val_loss,
                          protopnet_20_train_acc, protopnet_20_val_acc,
                          protopnet_20_train_loss, protopnet_20_val_loss,
                          epochs_10, epochs_20_proto, '08_protopnet_detailed')
print("✅ Chart 8: ProtoPNet Detailed Analysis")

# 5. Performance Improvement Analysis
plt.figure(figsize=(15, 10))
improvements = [acc20 - acc10 for acc10, acc20 in zip(epochs_10_final, epochs_20_final)]
colors = ['#FF6B6B', '#4ECDC4', '#45B7D1', '#96CEB4', '#DDA0DD']

bars = plt.bar(models, improvements, color=colors, alpha=0.8)
plt.title('Performance Improvement: 20 vs 10 Epochs', fontsize=18, fontweight='bold')
plt.xlabel('Models', fontsize=14)
plt.ylabel('Accuracy Improvement (%)', fontsize=14)
plt.xticks(rotation=45)
plt.grid(True, alpha=0.3)

# Add value labels on bars
for i, bar in enumerate(bars):
    height = bar.get_height()
    plt.text(bar.get_x() + bar.get_width()/2., height + 0.1,
             f'+{improvements[i]:.1f}%', ha='center', va='bottom', fontweight='bold')

plt.tight_layout()
save_chart('09_performance_improvement')
print("✅ Chart 9: Performance Improvement Analysis")

# 6. Early Stopping Analysis
plt.figure(figsize=(12, 8))
models_with_early_stopping = ['ConvNeXt', 'Hybrid CNN-ViT', 'Hybrid V2']
early_stopping_epochs = [15, 17, 19]
final_accuracies = [91.47, 91.65, 92.35]

bars = plt.bar(models_with_early_stopping, early_stopping_epochs, 
               color=['#FF6B6B', '#4ECDC4', '#96CEB4'], alpha=0.8)
plt.title('Early Stopping Analysis', fontsize=18, fontweight='bold')
plt.xlabel('Models', fontsize=14)
plt.ylabel('Epoch When Stopped', fontsize=14)
plt.xticks(rotation=45)

# Add accuracy annotations
for i, (bar, acc) in enumerate(zip(bars, final_accuracies)):
    height = bar.get_height()
    plt.text(bar.get_x() + bar.get_width()/2., height + 0.2,
             f'{acc:.1f}%', ha='center', va='bottom', fontweight='bold')

plt.tight_layout()
save_chart('10_early_stopping_analysis')
print("✅ Chart 10: Early Stopping Analysis")

# 7. Comprehensive Dashboard
fig = plt.figure(figsize=(24, 16))

# Main title
fig.suptitle('Wheat Disease Detection: Comprehensive Training Analysis Dashboard', 
             fontsize=24, fontweight='bold', y=0.98)

# Subplot 1: Performance Comparison
ax1 = plt.subplot(3, 4, 1)
bars1 = ax1.bar(x - width/2, epochs_10_final, width, label='10 Epochs', alpha=0.8, color='#FF6B6B')
bars2 = ax1.bar(x + width/2, epochs_20_final, width, label='20 Epochs', alpha=0.8, color='#4ECDC4')
ax1.set_title('Final Accuracy Comparison', fontweight='bold')
ax1.set_ylabel('Accuracy (%)')
ax1.set_xticks(x)
ax1.set_xticklabels(models, rotation=45)
ax1.legend()
ax1.grid(True, alpha=0.3)

# Subplot 2: Improvement Analysis
ax2 = plt.subplot(3, 4, 2)
bars = ax2.bar(models, improvements, color=colors, alpha=0.8)
ax2.set_title('Performance Improvement', fontweight='bold')
ax2.set_ylabel('Improvement (%)')
ax2.set_xticklabels(models, rotation=45)
ax2.grid(True, alpha=0.3)

# Subplot 3: Early Stopping
ax3 = plt.subplot(3, 4, 3)
bars = ax3.bar(models_with_early_stopping, early_stopping_epochs, 
               color=['#FF6B6B', '#4ECDC4', '#96CEB4'], alpha=0.8)
ax3.set_title('Early Stopping Epochs', fontweight='bold')
ax3.set_ylabel('Epoch')
ax3.set_xticklabels(models_with_early_stopping, rotation=45)
ax3.grid(True, alpha=0.3)

# Subplot 4: Best Performers
ax4 = plt.subplot(3, 4, 4)
best_models = ['Hybrid V2', 'Hybrid CNN-ViT', 'ConvNeXt', 'SC-ConvNeXt']
best_accuracies = [92.35, 91.65, 91.47, 91.47]
bars = ax4.bar(best_models, best_accuracies, color=['#96CEB4', '#4ECDC4', '#FF6B6B', '#45B7D1'], alpha=0.8)
ax4.set_title('Top Performers (20 Epochs)', fontweight='bold')
ax4.set_ylabel('Accuracy (%)')
ax4.set_xticklabels(best_models, rotation=45)
ax4.grid(True, alpha=0.3)

# Subplot 5-8: Individual model progress (simplified)
models_data = [
    ('ConvNeXt', convnext_10_val_acc, convnext_20_val_acc, epochs_10, epochs_20),
    ('SC-ConvNeXt', sc_convnext_10_val_acc, sc_convnext_20_val_acc, epochs_10, epochs_20_full),
    ('Hybrid CNN-ViT', hybrid_cnn_vit_10_val_acc, hybrid_cnn_vit_20_val_acc, epochs_10, epochs_20_early),
    ('Hybrid V2', hybrid_v2_10_val_acc, hybrid_v2_20_val_acc, epochs_10, epochs_20_v2)
]

for i, (model_name, val_acc_10, val_acc_20, ep_10, ep_20) in enumerate(models_data):
    ax = plt.subplot(3, 4, 5 + i)
    ax.plot(ep_10, val_acc_10, 'o-', label='10 Epochs', linewidth=2, markersize=4)
    ax.plot(ep_20, val_acc_20, 's-', label='20 Epochs', linewidth=2, markersize=4)
    ax.set_title(f'{model_name} Progress', fontweight='bold')
    ax.set_xlabel('Epoch')
    ax.set_ylabel('Val Accuracy (%)')
    ax.legend()
    ax.grid(True, alpha=0.3)

# Subplot 9-12: Loss curves (simplified)
for i, (model_name, val_loss_10, val_loss_20, ep_10, ep_20) in enumerate([
    ('ConvNeXt', convnext_10_val_loss, convnext_20_val_loss, epochs_10, epochs_20),
    ('SC-ConvNeXt', sc_convnext_10_val_loss, sc_convnext_20_val_loss, epochs_10, epochs_20_full),
    ('Hybrid CNN-ViT', hybrid_cnn_vit_10_val_loss, hybrid_cnn_vit_20_val_loss, epochs_10, epochs_20_early),
    ('Hybrid V2', hybrid_v2_10_val_loss, hybrid_v2_20_val_loss, epochs_10, epochs_20_v2)
]):
    ax = plt.subplot(3, 4, 9 + i)
    ax.plot(ep_10, val_loss_10, 'o-', label='10 Epochs', linewidth=2, markersize=4)
    ax.plot(ep_20, val_loss_20, 's-', label='20 Epochs', linewidth=2, markersize=4)
    ax.set_title(f'{model_name} Loss', fontweight='bold')
    ax.set_xlabel('Epoch')
    ax.set_ylabel('Val Loss')
    ax.legend()
    ax.grid(True, alpha=0.3)
    ax.set_yscale('log')

plt.tight_layout()
save_chart('11_comprehensive_dashboard')
print("✅ Chart 11: Comprehensive Dashboard")

# Generate summary report
report_content = f"""
# Epoch-by-Epoch Training Analysis Report

## Overview
This report analyzes the training progress of 6 different models across 10 and 20 epochs for wheat disease detection.

## Key Findings

### Performance Comparison (10 vs 20 Epochs)
- **Hybrid V2**: 87.21% -> 92.35% (+5.14% improvement)
- **SC-ConvNeXt**: 88.10% -> 91.47% (+3.37% improvement)  
- **Hybrid CNN-ViT**: 88.45% -> 91.65% (+3.20% improvement)
- **ConvNeXt**: 90.41% -> 91.47% (+1.06% improvement)
- **ProtoPNet**: 56.13% -> 69.98% (+13.85% improvement)

### Early Stopping Analysis
- **ConvNeXt**: Stopped at epoch 15 (91.47% accuracy)
- **Hybrid CNN-ViT**: Stopped at epoch 17 (91.65% accuracy)
- **Hybrid V2**: Stopped at epoch 19 (92.35% accuracy)

### Training Insights
1. **Hybrid V2** achieved the best overall performance (92.35%)
2. **ProtoPNet** showed the most improvement with longer training
3. **Early stopping** was effective for preventing overfitting
4. **20 epochs** generally provided better performance than 10 epochs

## Generated Visualizations
1. 10 vs 20 Epochs Comparison
2. Training Progress All Models
3. Validation Loss Curves
4-8. Detailed Analysis for Each Model
9. Performance Improvement Analysis
10. Early Stopping Analysis
11. Comprehensive Dashboard

All charts are saved in both PNG and PDF formats in the '{EPOCH_REPORT_DIR}/' directory.
"""

# Save the report
with open(f'{EPOCH_REPORT_DIR}/epoch_analysis_report.md', 'w') as f:
    f.write(report_content)

# Create summary CSV
summary_data = {
    'Model': models + ['YOLOv9+EfficientNet'],
    '10_Epochs_Accuracy': epochs_10_final + [None],
    '20_Epochs_Accuracy': epochs_20_final + [89.52],
    'Improvement': improvements + [None],
    'Early_Stopping_Epoch': [15, None, 17, 19, None, None],
    'Best_Accuracy': [91.47, 91.47, 91.65, 92.35, 69.98, 89.52]
}

df = pd.DataFrame(summary_data)
df.to_csv(f'{EPOCH_REPORT_DIR}/epoch_analysis_summary.csv', index=False)

print("\n🎉 Epoch-by-epoch training analysis completed successfully!")
print(f"📁 Output directory: {EPOCH_REPORT_DIR}/")
print(f"📊 Total charts generated: 11")
print(f"📄 Report files:")
print(f"   - epoch_analysis_report.md (Detailed analysis)")
print(f"   - epoch_analysis_summary.csv (Data summary)")
print(f"   - 11 chart files (PNG + PDF formats)")
print(f"\n💡 All files are saved in the '{EPOCH_REPORT_DIR}/' folder!")
